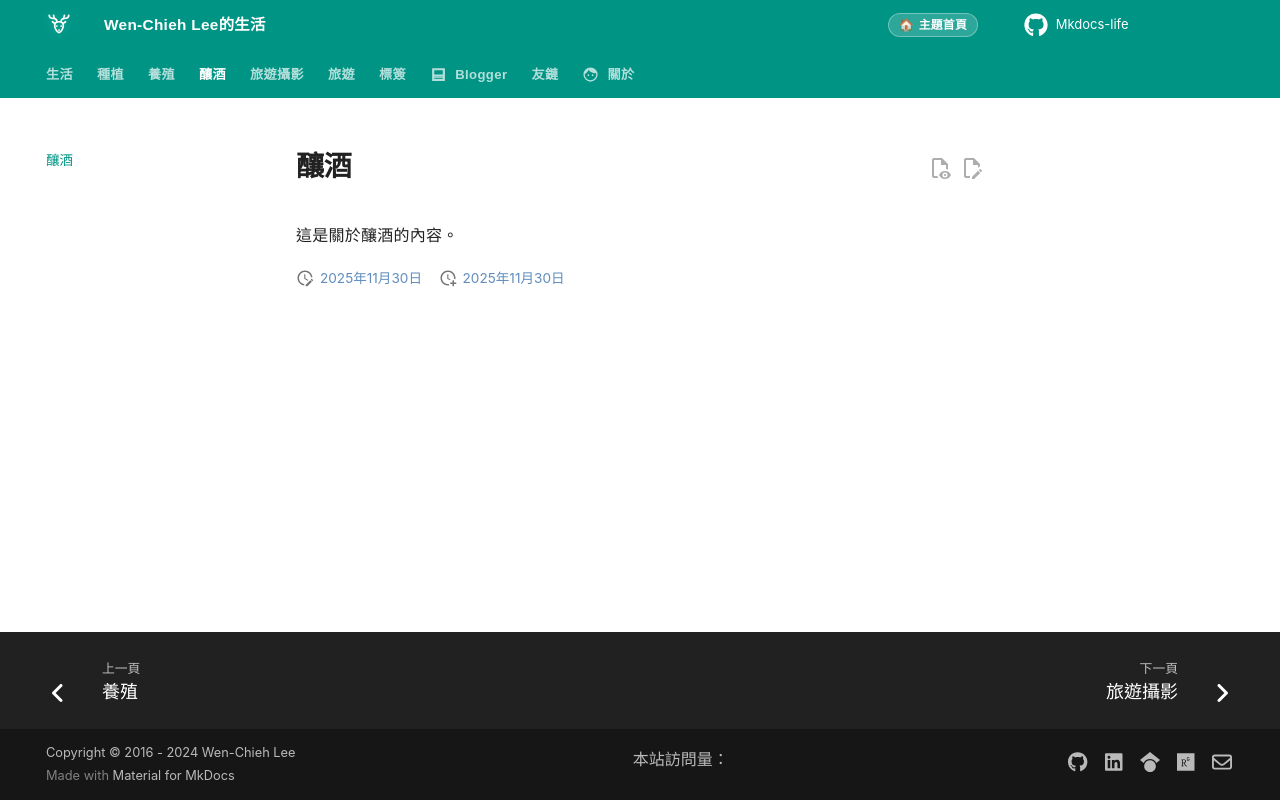

repository: wenchiehlee/mkdocs-life · page: winemaking/index.html · generator: mkdocs

---
date: 2025-11-30
---

# 釀酒

這是關於釀酒的內容。
